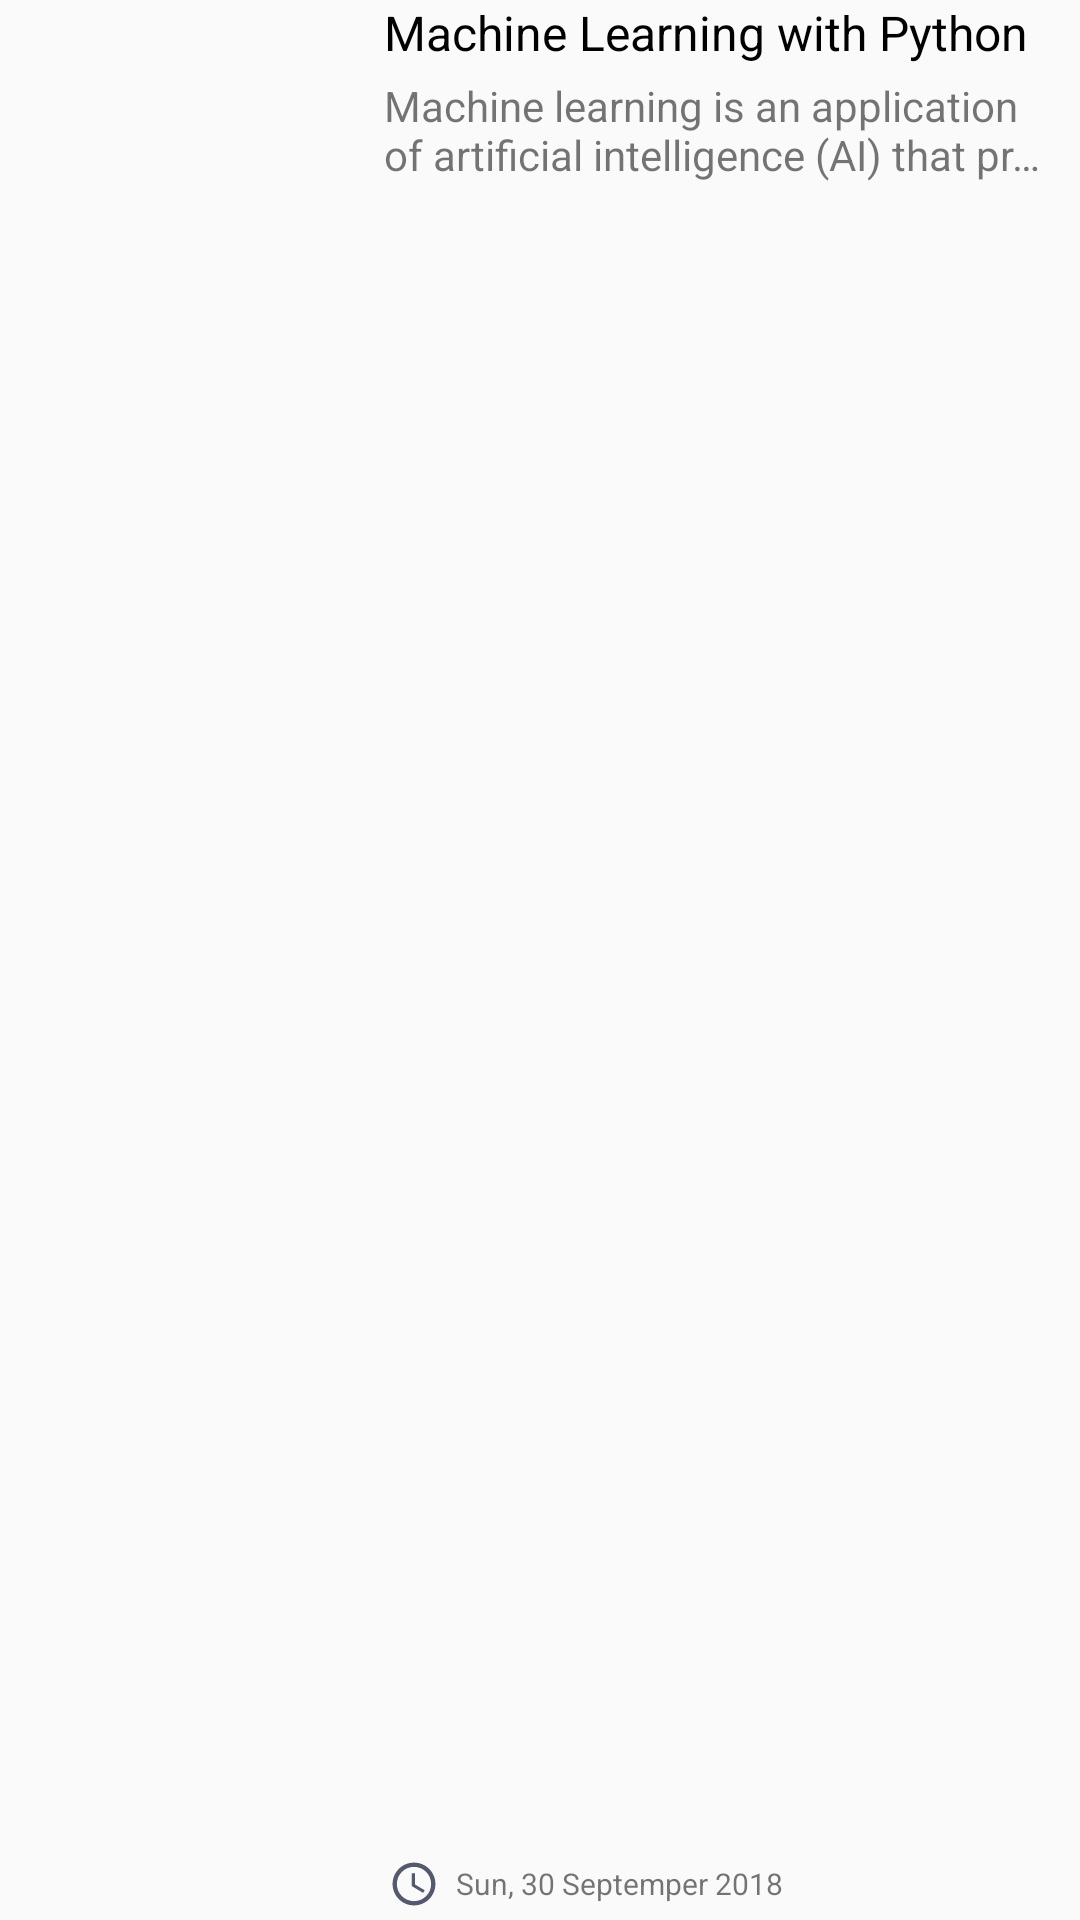

Here is an Android app screen rendered from its layout file. Give the layout XML and the strings, colors and styles it references.
<!-- AndroidManifest.xml: application theme AppTheme -->
<!-- res/layout/view_more_item_layout.xml -->
<?xml version="1.0" encoding="utf-8"?>
<RelativeLayout xmlns:android="http://schemas.android.com/apk/res/android"
    xmlns:app="http://schemas.android.com/apk/res-auto"
    xmlns:tools="http://schemas.android.com/tools"
    android:layout_width="match_parent"
    android:layout_margin="8dp"
    android:layout_height="wrap_content">


    <ImageView
        android:id="@+id/postImage"
        android:layout_width="120dp"
        android:layout_height="110dp"
        android:scaleType="centerCrop"
        app:srcCompat="@drawable/machinelearning" />

    <TextView
        android:id="@+id/postTitle"
        android:layout_width="wrap_content"
        android:layout_height="wrap_content"
        android:layout_marginStart="8dp"
        android:layout_marginEnd="8dp"
        android:layout_toRightOf="@+id/postImage"
        android:maxLines="2"
        android:text="Machine Learning with Python"
        android:textColor="@android:color/black"
        android:textSize="16sp" />

    <TextView
        android:id="@+id/postDescription"
        android:layout_width="wrap_content"
        android:layout_height="wrap_content"
        android:layout_below="@+id/postTitle"
        android:layout_marginStart="8dp"
        android:layout_marginTop="4dp"
        android:layout_marginEnd="8dp"
        android:layout_marginBottom="4dp"
        android:layout_toRightOf="@+id/postImage"
        android:ellipsize="end"
        android:lines="2"
        android:text="Machine learning is an application of artificial intelligence (AI) that provides systems the ability to automatically learn and improve from experience without being explicitly programmed. Machine learning focuses on the development of computer programs that can access data and use it learn for themselves." />

    <LinearLayout
        android:layout_marginTop="8dp"
        android:layout_alignParentBottom="true"
        android:layout_toRightOf="@+id/postImage"
        android:layout_marginStart="6dp"
        android:layout_width="match_parent"
        android:layout_height="wrap_content">

        <ImageView
            android:id="@+id/imageView4"
            android:layout_width="wrap_content"
            android:layout_height="wrap_content"
            app:srcCompat="@drawable/small_date2" />

        <TextView
            android:id="@+id/date"
            android:layout_marginStart="2dp"
            android:layout_gravity="center"
            android:textSize="10sp"
            android:layout_width="wrap_content"
            android:layout_height="wrap_content"
            android:text="Sun, 30 Septemper 2018" />

    </LinearLayout>


</RelativeLayout>
<!-- resources referenced by this layout -->
<resources>
  <!-- drawable small_date2 (drawable-anydpi) -->
  <vector xmlns:android="http://schemas.android.com/apk/res/android"
      android:width="24dp"
      android:height="24dp"
      android:viewportWidth="33.6"
      android:viewportHeight="33.6"
      android:tint="#54596E">
    <group android:translateX="4.8"
        android:translateY="4.8">
        <path
            android:fillColor="#FF000000"
            android:pathData="M11.99,2C6.47,2 2,6.48 2,12s4.47,10 9.99,10C17.52,22 22,17.52 22,12S17.52,2 11.99,2zM12,20c-4.42,0 -8,-3.58 -8,-8s3.58,-8 8,-8 8,3.58 8,8 -3.58,8 -8,8zM12.5,7H11v6l5.25,3.15 0.75,-1.23 -4.5,-2.67z"/>
    </group>
  </vector>
  <style name="AppTheme" parent="Theme.AppCompat.Light.NoActionBar">
          
          <item name="colorPrimary">@color/colorPrimary</item>
          <item name="colorPrimaryDark">@color/colorPrimaryDark</item>
          <item name="colorAccent">@color/colorAccent</item>
  
      </style>
  
  
      windowTranslucentStatus
  <color name="colorPrimary">#54596e</color>
  <color name="colorPrimaryDark">#54596e</color>
  <color name="colorAccent">#54596e</color>
</resources>
